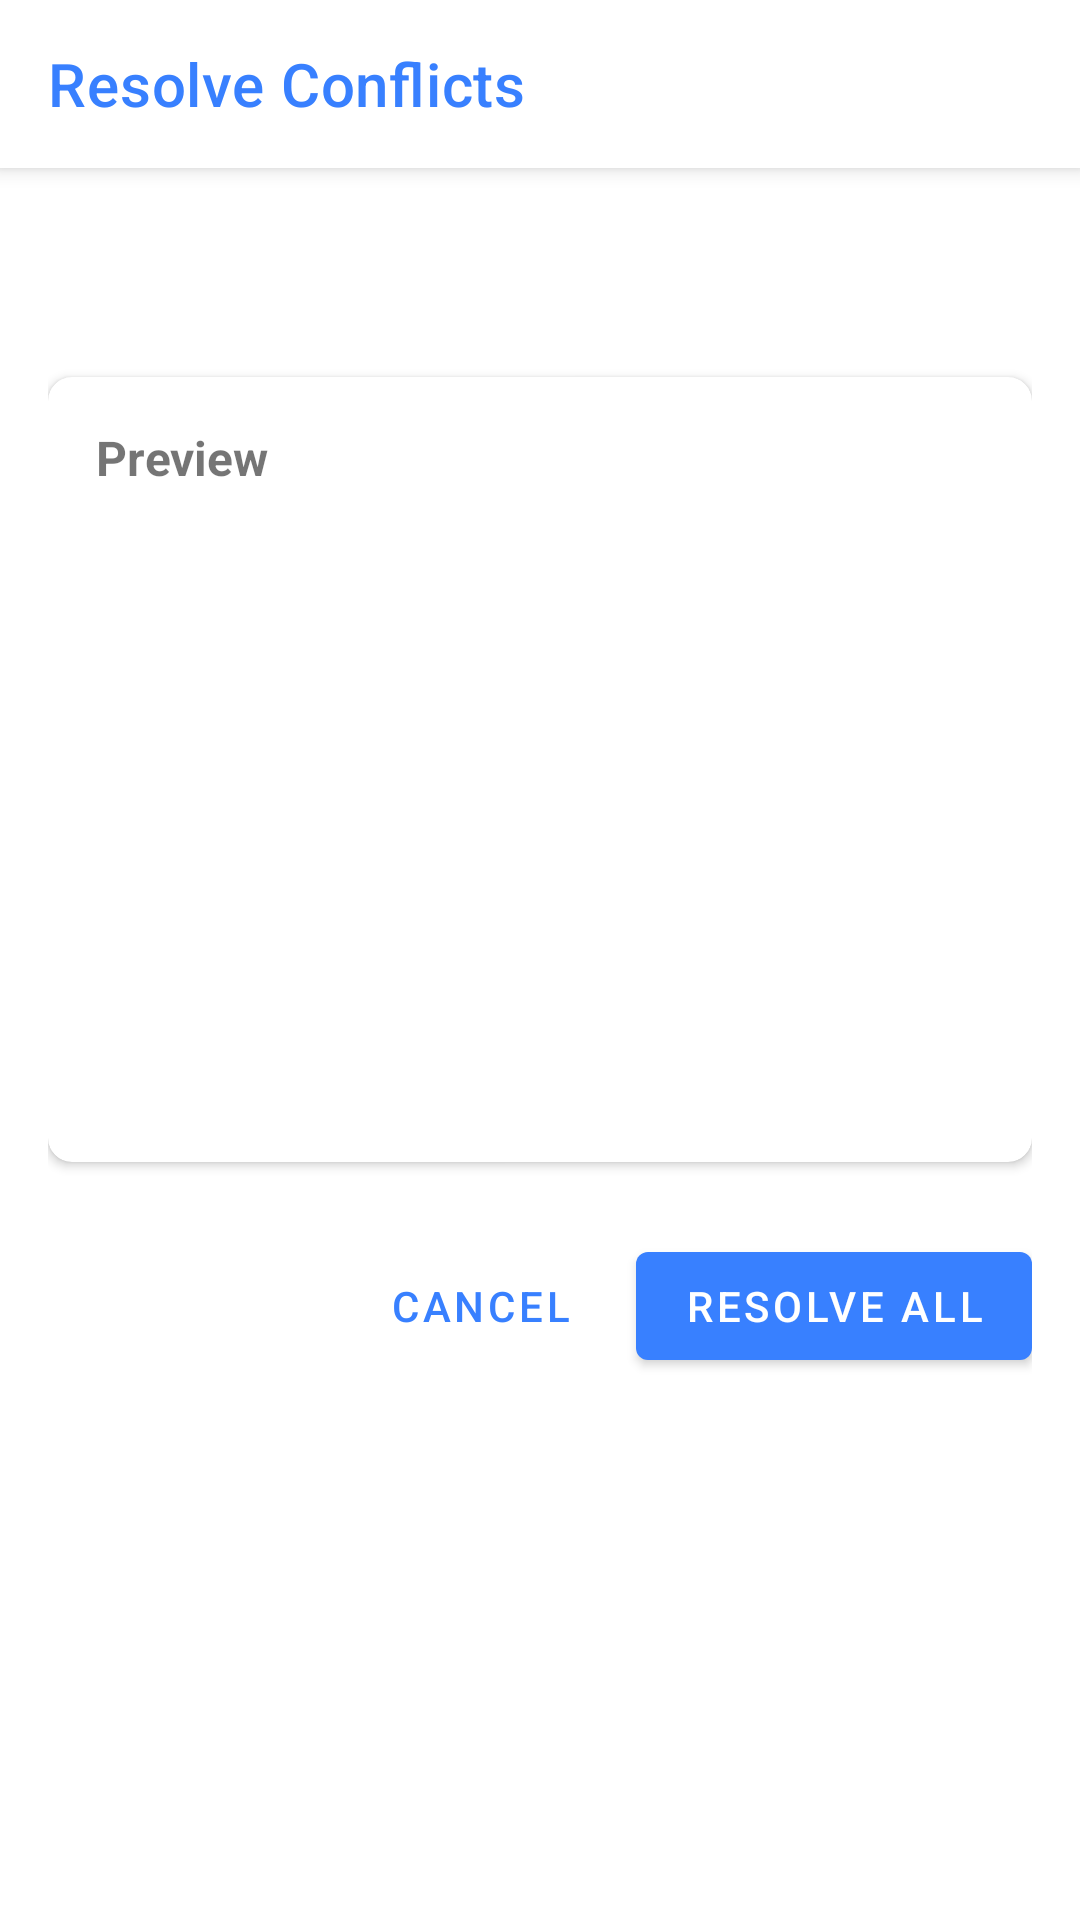

This screen was rendered from an Android layout file. Write that file and the resources it references.
<!-- AndroidManifest.xml: application theme Theme.CryptoTracker -->
<!-- res/layout/dialog_merge_conflict_resolution.xml -->
<?xml version="1.0" encoding="utf-8"?>
<androidx.coordinatorlayout.widget.CoordinatorLayout xmlns:android="http://schemas.android.com/apk/res/android"
    xmlns:app="http://schemas.android.com/apk/res-auto"
    android:layout_width="match_parent"
    android:layout_height="match_parent">

    <com.google.android.material.appbar.AppBarLayout
        android:layout_width="match_parent"
        android:layout_height="wrap_content">

        <androidx.appcompat.widget.Toolbar
            android:id="@+id/toolbar"
            android:layout_width="match_parent"
            android:layout_height="?attr/actionBarSize"
            android:background="@color/white"
            app:title="Resolve Conflicts"
            app:titleTextColor="@color/primary" />

    </com.google.android.material.appbar.AppBarLayout>

    <androidx.core.widget.NestedScrollView
        android:layout_width="match_parent"
        android:layout_height="match_parent"
        app:layout_behavior="@string/appbar_scrolling_view_behavior">

        <LinearLayout
            android:layout_width="match_parent"
            android:layout_height="wrap_content"
            android:orientation="vertical"
            android:padding="16dp">

            <TextView
                android:id="@+id/conflictCountText"
                android:layout_width="wrap_content"
                android:layout_height="wrap_content"
                android:textSize="16sp"
                android:textStyle="bold" />

            <androidx.recyclerview.widget.RecyclerView
                android:id="@+id/conflictsRecyclerView"
                android:layout_width="match_parent"
                android:layout_height="wrap_content"
                android:layout_marginTop="16dp" />

            <com.google.android.material.card.MaterialCardView
                android:id="@+id/previewCard"
                android:layout_width="match_parent"
                android:layout_height="wrap_content"
                android:layout_marginTop="16dp"
                app:cardCornerRadius="8dp"
                app:cardElevation="2dp">

                <LinearLayout
                    android:layout_width="match_parent"
                    android:layout_height="wrap_content"
                    android:orientation="vertical"
                    android:padding="16dp">

                    <TextView
                        android:layout_width="wrap_content"
                        android:layout_height="wrap_content"
                        android:text="Preview"
                        android:textSize="16sp"
                        android:textStyle="bold" />

                    <FrameLayout
                        android:id="@+id/previewContainer"
                        android:layout_width="match_parent"
                        android:layout_height="200dp"
                        android:layout_marginTop="8dp" />

                </LinearLayout>

            </com.google.android.material.card.MaterialCardView>

            <LinearLayout
                android:layout_width="match_parent"
                android:layout_height="wrap_content"
                android:layout_marginTop="24dp"
                android:gravity="end"
                android:orientation="horizontal">

                <com.google.android.material.button.MaterialButton
                    android:id="@+id/cancelButton"
                    style="@style/Widget.MaterialComponents.Button.TextButton"
                    android:layout_width="wrap_content"
                    android:layout_height="wrap_content"
                    android:layout_marginEnd="8dp"
                    android:text="Cancel" />

                <com.google.android.material.button.MaterialButton
                    android:id="@+id/resolveButton"
                    android:layout_width="wrap_content"
                    android:layout_height="wrap_content"
                    android:text="Resolve All" />

            </LinearLayout>

        </LinearLayout>

    </androidx.core.widget.NestedScrollView>

</androidx.coordinatorlayout.widget.CoordinatorLayout>
<!-- resources referenced by this layout -->
<resources>
  <color name="primary">#3880ff</color>
  <color name="white">#FFFFFF</color>
  <style name="Theme.CryptoTracker" parent="Theme.MaterialComponents.Light.NoActionBar">
          <item name="colorPrimary">@color/primary</item>
          <item name="colorPrimaryDark">@color/primary_dark</item>
          <item name="colorPrimaryVariant">@color/primary_light</item>
          <item name="colorSecondary">@color/secondary</item>
          <item name="colorAccent">@color/accent</item>
          <item name="android:windowBackground">@color/white</item>
          <item name="android:statusBarColor">@color/primary</item>
      </style>
  <color name="primary_dark">#3171e0</color>
  <color name="primary_light">#4d8dff</color>
  <color name="secondary">#2c2c54</color>
  <color name="accent">#ffb142</color>
</resources>
